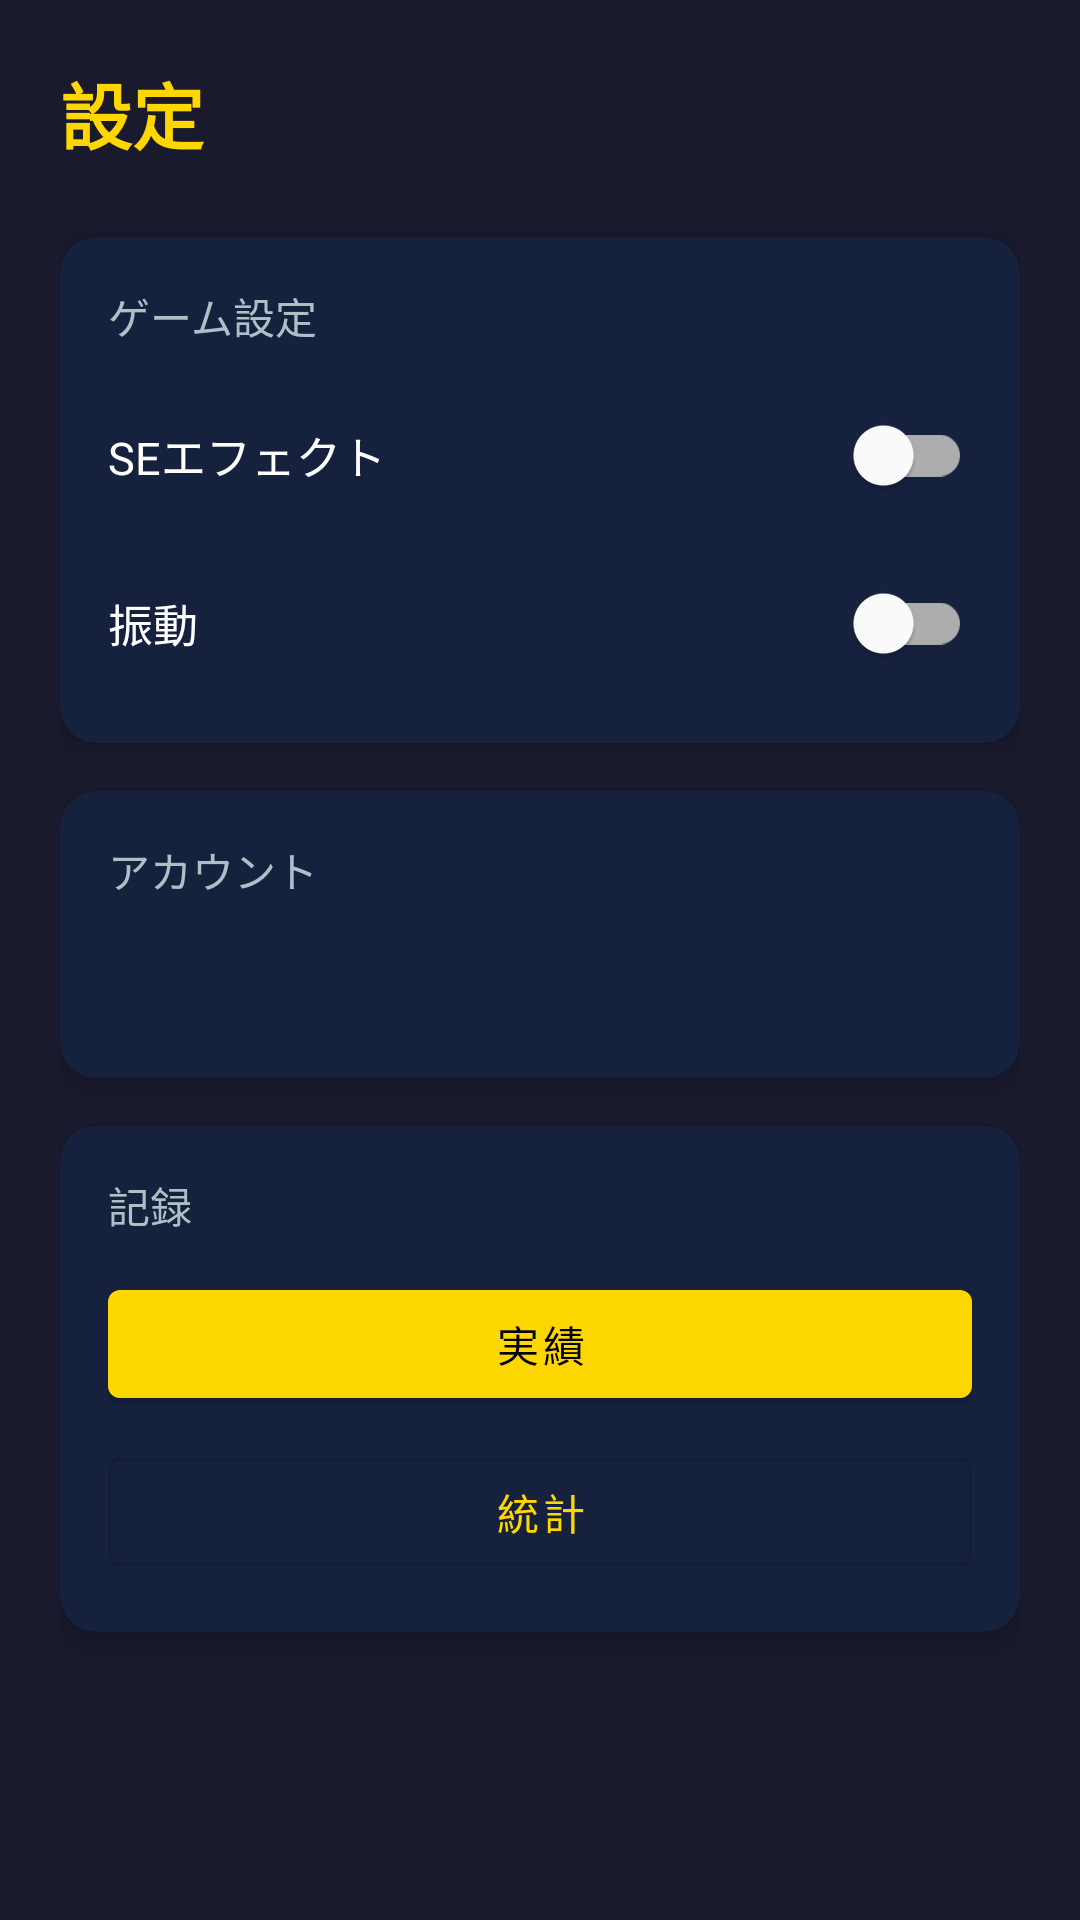

Reconstruct the res/layout file that produces this screen, plus the resources it refers to.
<!-- AndroidManifest.xml: application theme Theme.IdleGame -->
<!-- res/layout/fragment_settings.xml -->
<?xml version="1.0" encoding="utf-8"?>
<ScrollView
    xmlns:android="http://schemas.android.com/apk/res/android"
    android:layout_width="match_parent"
    android:layout_height="match_parent"
    android:background="@color/background">

    <LinearLayout
        android:layout_width="match_parent"
        android:layout_height="wrap_content"
        android:orientation="vertical"
        android:padding="20dp">

        <TextView
            android:layout_width="wrap_content"
            android:layout_height="wrap_content"
            android:text="設定"
            android:textSize="24sp"
            android:textStyle="bold"
            android:textColor="@color/gold"
            android:layout_marginBottom="24dp" />

        
        <androidx.cardview.widget.CardView
            xmlns:app="http://schemas.android.com/apk/res-auto"
            android:layout_width="match_parent"
            android:layout_height="wrap_content"
            app:cardCornerRadius="12dp"
            app:cardElevation="4dp"
            app:cardBackgroundColor="@color/surface"
            android:layout_marginBottom="16dp">

            <LinearLayout
                android:layout_width="match_parent"
                android:layout_height="wrap_content"
                android:orientation="vertical"
                android:padding="16dp">

                <TextView
                    android:layout_width="wrap_content"
                    android:layout_height="wrap_content"
                    android:text="ゲーム設定"
                    android:textSize="14sp"
                    android:textColor="@color/text_secondary"
                    android:layout_marginBottom="12dp" />

                <LinearLayout
                    android:layout_width="match_parent"
                    android:layout_height="wrap_content"
                    android:orientation="horizontal"
                    android:gravity="center_vertical"
                    android:layout_marginBottom="8dp">
                    <TextView
                        android:layout_width="0dp"
                        android:layout_height="wrap_content"
                        android:layout_weight="1"
                        android:text="SEエフェクト"
                        android:textSize="15sp"
                        android:textColor="@color/text_primary" />
                    <com.google.android.material.switchmaterial.SwitchMaterial
                        android:id="@+id/switch_sound_effects"
                        android:layout_width="wrap_content"
                        android:layout_height="wrap_content" />
                </LinearLayout>

                <LinearLayout
                    android:layout_width="match_parent"
                    android:layout_height="wrap_content"
                    android:orientation="horizontal"
                    android:gravity="center_vertical">
                    <TextView
                        android:layout_width="0dp"
                        android:layout_height="wrap_content"
                        android:layout_weight="1"
                        android:text="振動"
                        android:textSize="15sp"
                        android:textColor="@color/text_primary" />
                    <com.google.android.material.switchmaterial.SwitchMaterial
                        android:id="@+id/switch_vibration"
                        android:layout_width="wrap_content"
                        android:layout_height="wrap_content" />
                </LinearLayout>

            </LinearLayout>
        </androidx.cardview.widget.CardView>

        
        <androidx.cardview.widget.CardView
            xmlns:app="http://schemas.android.com/apk/res-auto"
            android:layout_width="match_parent"
            android:layout_height="wrap_content"
            app:cardCornerRadius="12dp"
            app:cardElevation="4dp"
            app:cardBackgroundColor="@color/surface"
            android:layout_marginBottom="16dp">

            <LinearLayout
                android:layout_width="match_parent"
                android:layout_height="wrap_content"
                android:orientation="vertical"
                android:padding="16dp">

                <TextView
                    android:layout_width="wrap_content"
                    android:layout_height="wrap_content"
                    android:text="アカウント"
                    android:textSize="14sp"
                    android:textColor="@color/text_secondary"
                    android:layout_marginBottom="12dp" />

                <TextView
                    android:id="@+id/tv_account_status"
                    android:layout_width="wrap_content"
                    android:layout_height="wrap_content"
                    android:textSize="14sp"
                    android:textColor="@color/text_primary"
                    android:layout_marginBottom="12dp" />

                <com.google.android.material.button.MaterialButton
                    android:id="@+id/btn_login_link"
                    android:layout_width="match_parent"
                    android:layout_height="wrap_content"
                    android:text="ログイン / クラウドセーブ"
                    android:visibility="gone"
                    android:layout_marginBottom="8dp" />

                <com.google.android.material.button.MaterialButton
                    android:id="@+id/btn_logout"
                    android:layout_width="match_parent"
                    android:layout_height="wrap_content"
                    android:text="ログアウト"
                    android:visibility="gone"
                    android:layout_marginBottom="8dp"
                    style="@style/Widget.MaterialComponents.Button.OutlinedButton" />

                <com.google.android.material.button.MaterialButton
                    android:id="@+id/btn_delete_account"
                    android:layout_width="match_parent"
                    android:layout_height="wrap_content"
                    android:text="アカウントを削除"
                    android:textColor="@color/error"
                    android:visibility="gone"
                    style="@style/Widget.MaterialComponents.Button.OutlinedButton"
                    app:strokeColor="@color/error" />

            </LinearLayout>
        </androidx.cardview.widget.CardView>

        
        <androidx.cardview.widget.CardView
            xmlns:app="http://schemas.android.com/apk/res-auto"
            android:layout_width="match_parent"
            android:layout_height="wrap_content"
            app:cardCornerRadius="12dp"
            app:cardElevation="4dp"
            app:cardBackgroundColor="@color/surface"
            android:layout_marginBottom="16dp">

            <LinearLayout
                android:layout_width="match_parent"
                android:layout_height="wrap_content"
                android:orientation="vertical"
                android:padding="16dp">

                <TextView
                    android:layout_width="wrap_content"
                    android:layout_height="wrap_content"
                    android:text="記録"
                    android:textSize="14sp"
                    android:textColor="@color/text_secondary"
                    android:layout_marginBottom="12dp" />

                <com.google.android.material.button.MaterialButton
                    android:id="@+id/btn_achievements"
                    android:layout_width="match_parent"
                    android:layout_height="wrap_content"
                    android:text="実績"
                    android:layout_marginBottom="8dp" />

                <com.google.android.material.button.MaterialButton
                    android:id="@+id/btn_stats"
                    android:layout_width="match_parent"
                    android:layout_height="wrap_content"
                    android:text="統計"
                    style="@style/Widget.MaterialComponents.Button.OutlinedButton" />

            </LinearLayout>
        </androidx.cardview.widget.CardView>

    </LinearLayout>
</ScrollView>
<!-- resources referenced by this layout -->
<resources>
  <color name="background">#1A1A2E</color>
  <color name="error">#F44336</color>
  <color name="gold">#FFD700</color>
  <color name="surface">#16213E</color>
  <color name="text_primary">#FFFFFF</color>
  <color name="text_secondary">#B0BEC5</color>
  <style name="Theme.IdleGame" parent="Theme.MaterialComponents.DayNight.DarkActionBar">
          <item name="colorPrimary">@color/gold</item>
          <item name="colorPrimaryVariant">@color/surface</item>
          <item name="colorOnPrimary">@color/black</item>
          <item name="colorSecondary">@color/gem</item>
          <item name="colorOnSecondary">@color/white</item>
          <item name="android:statusBarColor">@color/surface</item>
          <item name="android:windowBackground">@color/background</item>
          <item name="android:textColorPrimary">@color/text_primary</item>
          <item name="android:textColorSecondary">@color/text_secondary</item>
      </style>
  <color name="black">#FF000000</color>
  <color name="gem">#9C27B0</color>
  <color name="white">#FFFFFFFF</color>
</resources>
